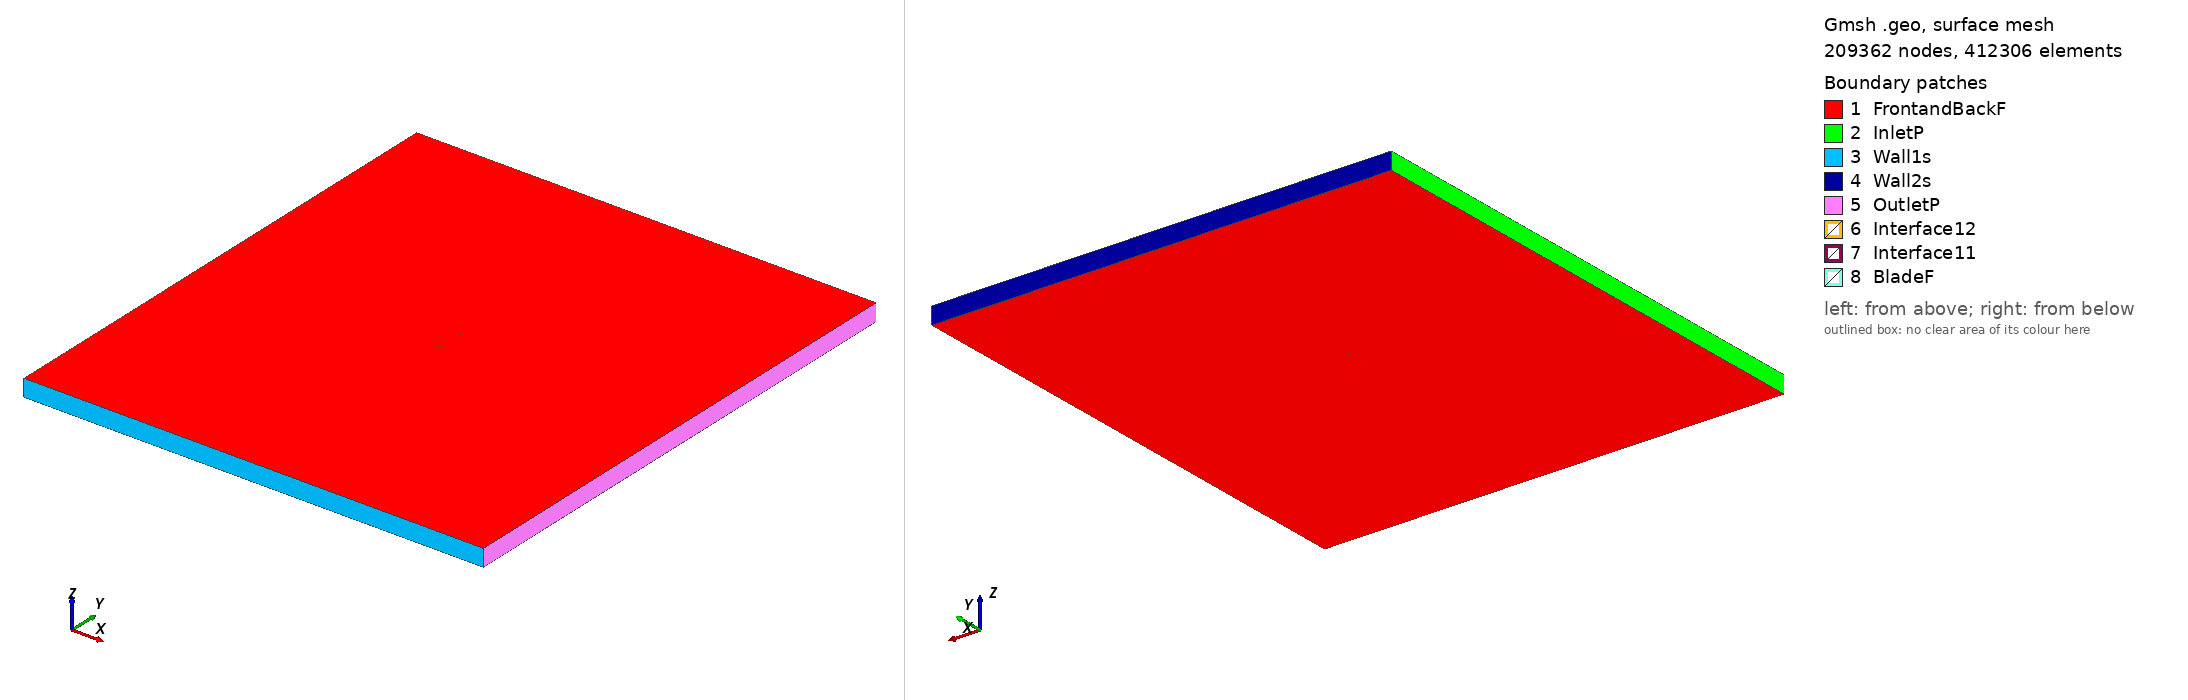

Gmsh geometry script, surface-meshed: 209362 nodes, 412306 surface elements. Boundary patches (legend numbers): 1 FrontandBackF, 2 InletP, 3 Wall1s, 4 Wall2s, 5 OutletP, 6 Interface12, 7 Interface11, 8 BladeF. Left view from above one corner, right view from below the opposite corner. Legend entries are the model's physical surfaces. The drawing asked Gmsh for element sizes between 1% and 20% of the model's largest extent; the script's own settings can give other sizes.

=== e818_tsr_2.4446_aoa_-0.44367.geo (drawn) ===
SetFactory("OpenCASCADE");

Point(1) = {0.074998, 0.740715, 0, 1.0};
Point(2) = {0.074517, 0.740833, 0, 1.0};
Point(3) = {0.073141, 0.741200, 0, 1.0};
Point(4) = {0.070998, 0.741785, 0, 1.0};
Point(5) = {0.068147, 0.742497, 0, 1.0};
Point(6) = {0.064594, 0.743290, 0, 1.0};
Point(7) = {0.060377, 0.744166, 0, 1.0};
Point(8) = {0.055574, 0.745116, 0, 1.0};
Point(9) = {0.050265, 0.746101, 0, 1.0};
Point(10) = {0.044535, 0.747081, 0, 1.0};
Point(11) = {0.038464, 0.747982, 0, 1.0};
Point(12) = {0.032087, 0.748720, 0, 1.0};
Point(13) = {0.025388, 0.749264, 0, 1.0};
Point(14) = {0.018396, 0.749651, 0, 1.0};
Point(15) = {0.011191, 0.749893, 0, 1.0};
Point(16) = {0.003845, 0.750000, 0, 1.0};
Point(17) = {-0.003563, 0.749970, 0, 1.0};
Point(18) = {-0.010957, 0.749812, 0, 1.0};
Point(19) = {-0.018259, 0.749526, 0, 1.0};
Point(20) = {-0.025396, 0.749121, 0, 1.0};
Point(21) = {-0.032292, 0.748603, 0, 1.0};
Point(22) = {-0.038877, 0.747983, 0, 1.0};
Point(23) = {-0.045083, 0.747271, 0, 1.0};
Point(24) = {-0.050846, 0.746479, 0, 1.0};
Point(25) = {-0.056107, 0.745621, 0, 1.0};
Point(26) = {-0.060811, 0.744714, 0, 1.0};
Point(27) = {-0.064911, 0.743775, 0, 1.0};
Point(28) = {-0.068367, 0.742827, 0, 1.0};
Point(29) = {-0.071137, 0.741892, 0, 1.0};
Point(30) = {-0.073194, 0.741000, 0, 1.0};
Point(31) = {-0.073944, 0.740585, 0, 1.0};
Point(32) = {-0.074584, 0.740112, 0, 1.0};
Point(33) = {-0.074857, 0.739834, 0, 1.0};
Point(34) = {-0.074975, 0.739653, 0, 1.0};
Point(35) = {-0.074998, 0.739549, 0, 1.0};
Point(36) = {-0.074968, 0.739447, 0, 1.0};
Point(37) = {-0.074841, 0.739274, 0, 1.0};
Point(38) = {-0.074553, 0.739012, 0, 1.0};
Point(39) = {-0.073889, 0.738580, 0, 1.0};
Point(40) = {-0.073117, 0.738209, 0, 1.0};
Point(41) = {-0.071033, 0.737448, 0, 1.0};
Point(42) = {-0.068257, 0.736697, 0, 1.0};
Point(43) = {-0.064824, 0.735992, 0, 1.0};
Point(44) = {-0.060782, 0.735364, 0, 1.0};
Point(45) = {-0.056178, 0.734857, 0, 1.0};
Point(46) = {-0.051045, 0.734520, 0, 1.0};
Point(47) = {-0.045387, 0.734384, 0, 1.0};
Point(48) = {-0.039231, 0.734432, 0, 1.0};
Point(49) = {-0.032621, 0.734657, 0, 1.0};
Point(50) = {-0.025611, 0.735044, 0, 1.0};
Point(51) = {-0.018257, 0.735577, 0, 1.0};
Point(52) = {-0.010624, 0.736228, 0, 1.0};
Point(53) = {-0.002781, 0.736973, 0, 1.0};
Point(54) = {0.005194, 0.737771, 0, 1.0};
Point(55) = {0.013216, 0.738590, 0, 1.0};
Point(56) = {0.021192, 0.739383, 0, 1.0};
Point(57) = {0.029027, 0.740115, 0, 1.0};
Point(58) = {0.036609, 0.740746, 0, 1.0};
Point(59) = {0.043825, 0.741246, 0, 1.0};
Point(60) = {0.050559, 0.741591, 0, 1.0};
Point(61) = {0.056693, 0.741767, 0, 1.0};
Point(62) = {0.062113, 0.741775, 0, 1.0};
Point(63) = {0.066707, 0.741627, 0, 1.0};
Point(64) = {0.070356, 0.741351, 0, 1.0};
Point(65) = {0.072958, 0.741038, 0, 1.0};
Point(66) = {0.074493, 0.740801, 0, 1.0};
Point(67) = {-0.074998, -0.740715, 0, 1.0};
Point(68) = {-0.074517, -0.740833, 0, 1.0};
Point(69) = {-0.073141, -0.741200, 0, 1.0};
Point(70) = {-0.070998, -0.741785, 0, 1.0};
Point(71) = {-0.068147, -0.742497, 0, 1.0};
Point(72) = {-0.064594, -0.743290, 0, 1.0};
Point(73) = {-0.060377, -0.744166, 0, 1.0};
Point(74) = {-0.055574, -0.745116, 0, 1.0};
Point(75) = {-0.050265, -0.746101, 0, 1.0};
Point(76) = {-0.044535, -0.747081, 0, 1.0};
Point(77) = {-0.038464, -0.747982, 0, 1.0};
Point(78) = {-0.032087, -0.748720, 0, 1.0};
Point(79) = {-0.025388, -0.749264, 0, 1.0};
Point(80) = {-0.018396, -0.749651, 0, 1.0};
Point(81) = {-0.011191, -0.749893, 0, 1.0};
Point(82) = {-0.003845, -0.750000, 0, 1.0};
Point(83) = {0.003563, -0.749970, 0, 1.0};
Point(84) = {0.010957, -0.749812, 0, 1.0};
Point(85) = {0.018259, -0.749526, 0, 1.0};
Point(86) = {0.025396, -0.749121, 0, 1.0};
Point(87) = {0.032292, -0.748603, 0, 1.0};
Point(88) = {0.038877, -0.747983, 0, 1.0};
Point(89) = {0.045083, -0.747271, 0, 1.0};
Point(90) = {0.050846, -0.746479, 0, 1.0};
Point(91) = {0.056107, -0.745621, 0, 1.0};
Point(92) = {0.060811, -0.744714, 0, 1.0};
Point(93) = {0.064911, -0.743775, 0, 1.0};
Point(94) = {0.068367, -0.742827, 0, 1.0};
Point(95) = {0.071137, -0.741892, 0, 1.0};
Point(96) = {0.073194, -0.741000, 0, 1.0};
Point(97) = {0.073944, -0.740585, 0, 1.0};
Point(98) = {0.074584, -0.740112, 0, 1.0};
Point(99) = {0.074857, -0.739834, 0, 1.0};
Point(100) = {0.074975, -0.739653, 0, 1.0};
Point(101) = {0.074998, -0.739549, 0, 1.0};
Point(102) = {0.074968, -0.739447, 0, 1.0};
Point(103) = {0.074841, -0.739274, 0, 1.0};
Point(104) = {0.074553, -0.739012, 0, 1.0};
Point(105) = {0.073889, -0.738580, 0, 1.0};
Point(106) = {0.073117, -0.738209, 0, 1.0};
Point(107) = {0.071033, -0.737448, 0, 1.0};
Point(108) = {0.068257, -0.736697, 0, 1.0};
Point(109) = {0.064824, -0.735992, 0, 1.0};
Point(110) = {0.060782, -0.735364, 0, 1.0};
Point(111) = {0.056178, -0.734857, 0, 1.0};
Point(112) = {0.051045, -0.734520, 0, 1.0};
Point(113) = {0.045387, -0.734384, 0, 1.0};
Point(114) = {0.039231, -0.734432, 0, 1.0};
Point(115) = {0.032621, -0.734657, 0, 1.0};
Point(116) = {0.025611, -0.735044, 0, 1.0};
Point(117) = {0.018257, -0.735577, 0, 1.0};
Point(118) = {0.010624, -0.736228, 0, 1.0};
Point(119) = {0.002781, -0.736973, 0, 1.0};
Point(120) = {-0.005194, -0.737771, 0, 1.0};
Point(121) = {-0.013216, -0.738590, 0, 1.0};
Point(122) = {-0.021192, -0.739383, 0, 1.0};
Point(123) = {-0.029027, -0.740115, 0, 1.0};
Point(124) = {-0.036609, -0.740746, 0, 1.0};
Point(125) = {-0.043825, -0.741246, 0, 1.0};
Point(126) = {-0.050559, -0.741591, 0, 1.0};
Point(127) = {-0.056693, -0.741767, 0, 1.0};
Point(128) = {-0.062113, -0.741775, 0, 1.0};
Point(129) = {-0.066707, -0.741627, 0, 1.0};
Point(130) = {-0.070356, -0.741351, 0, 1.0};
Point(131) = {-0.072958, -0.741038, 0, 1.0};
Point(132) = {-0.074493, -0.740801, 0, 1.0};

// Lines: first blade (splines 1-4)
Spline(1) = {1:21};
Spline(2) = {21:49};
Spline(3) = {49:66};
Spline(4) = {66,1};

// Lines: second blade (splines 5-8)
Spline(5) = {67:87};
Spline(6) = {87:115};
Spline(7) = {115:132};
Spline(8) = {132,67};

// Outer domain (points 20001-4 and lines)
Point(133) = {-13.50000000, -15.00000000, 0, 1.0};
Point(134) = {-13.50000000, 15.00000000, 0, 1.0};
Point(135) = {13.50000000, 15.00000000, 0, 1.0};
Point(136) = {13.50000000, -15.00000000, 0, 1.0};
Line(11) = {133, 134};
Line(12) = {134, 135};
Line(13) = {135, 136};
Line(14) = {133, 136};

// Interface (between moving and stationary domain) (circles)
Circle(9) = {0, 0, 0, 0.80000000, 0, 2*Pi};
Circle(10) = {0, 0, 0, 0.80000000, 0, 2*Pi};

// Loops collect Lines/Splines/etc (blade1, blade2, domain, first circle)
Line Loop(1) = {1:4};
Line Loop(2) = {5:8};
Line Loop(3) = {11,12,13,-14};
Line Loop(4) = {9};

// BooleanDifference cuts out the circle/interface from the domain
Plane Surface(1) = {3};
Plane Surface(2) = {4};
BooleanDifference{ Surface{1}; Delete;}{ Surface{2}; Delete;}

// This one cuts out the blades from the inner circle/interface
Line Loop(6) = {10};
Plane Surface(5) = {6};
Plane Surface(6) = {1};
Plane Surface(7) = {2};
BooleanDifference{ Surface{5}; Delete;}{ Surface{6,7}; Delete;}

// extrude to 3rd dimension
Extrude {0, 0, 1} {Surface{1}; Surface{5}; Layers{1}; Recombine;}

// Physical Surfaces are the named boundaries (patches)
Physical Surface("Interface11") = {12};
Physical Surface("Interface12") = {10};

// sides of domain
Physical Surface("InletP") = {6};
Physical Surface("OutletP") = {9};

// top and bottom of domain
Physical Surface("Wall1s") = {7};
Physical Surface("Wall2s") = {8};

// Check FrontandBackF by ensuring there is nothing in the 3rd dimension
Physical Surface("FrontandBackF") = {1,11,5,21};
Physical Surface("BladeF") = {13:20};
Physical Volume("Turbine") = {2};
Physical Volume("Farfield") = {1};

// settings for airfoil boundary layer
Field[1] = BoundaryLayer;
Field[1].EdgesList = {1:8};
Field[1].hwall_n = 1e-3;
Field[1].thickness = 1.5e-2;
Field[1].ratio = 1.05;
Field[1].Quads = 1;
BoundaryLayer Field = 1;

// control points for mesh (blade and interface)
// floor((arc length / 1.5mm)/ 6) -> Transfinite Line
Transfinite Line {1,2,3,5,6,7} = 33 Using Progression 1;
Transfinite Line {4,8} = 1 Using Progression 1;
Transfinite Line {9, 15} = 800 Using Progression 1;

// For more information on gmsh syntax, visit http://gmsh.info/doc/texinfo/gmsh.html
